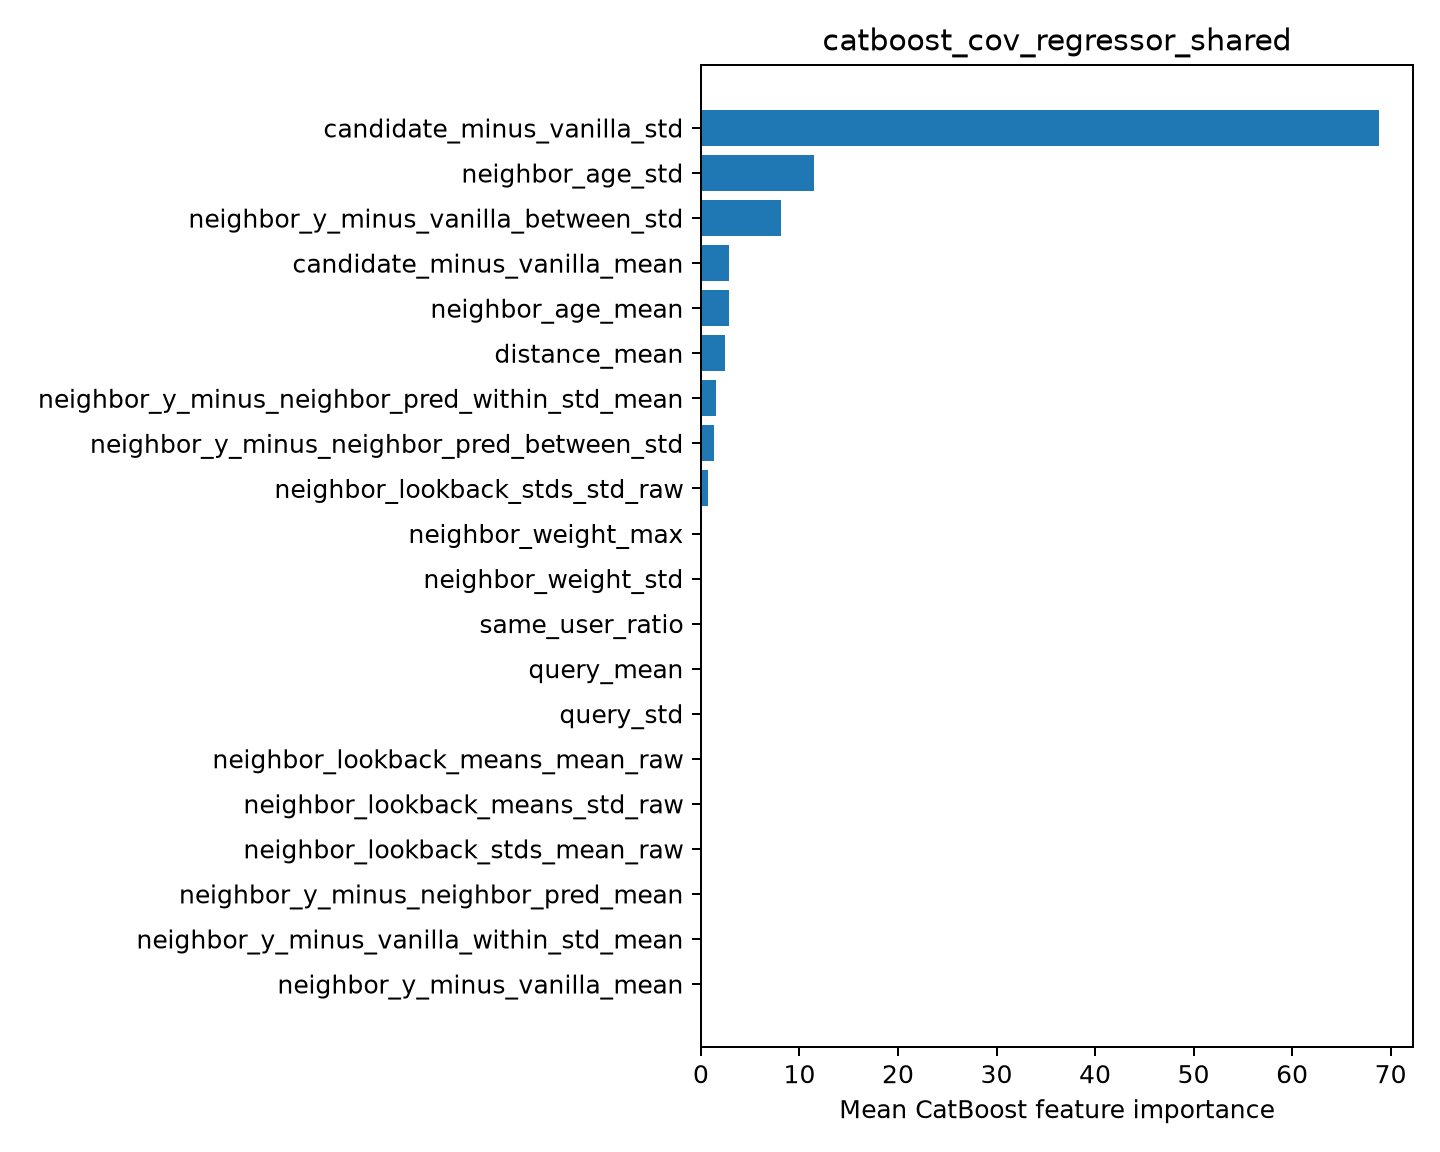

The data file committed next to this chart (first rows):
feature, importance
candidate_minus_vanilla_std, 68.83
neighbor_age_std, 11.48
neighbor_y_minus_vanilla_between_std, 8.175
candidate_minus_vanilla_mean, 2.835
neighbor_age_mean, 2.809
distance_mean, 2.408
neighbor_y_minus_neighbor_pred_within_st…, 1.48
neighbor_y_minus_neighbor_pred_between_s…, 1.283
neighbor_lookback_stds_std_raw, 0.6997
neighbor_weight_max, 0.0
neighbor_weight_std, 0.0
same_user_ratio, 0.0
query_mean, 0.0
query_std, 0.0
neighbor_lookback_means_mean_raw, 0.0
neighbor_lookback_means_std_raw, 0.0
neighbor_lookback_stds_mean_raw, 0.0
neighbor_y_minus_neighbor_pred_mean, 0.0
neighbor_y_minus_vanilla_within_std_mean, 0.0
neighbor_y_minus_vanilla_mean, 0.0
